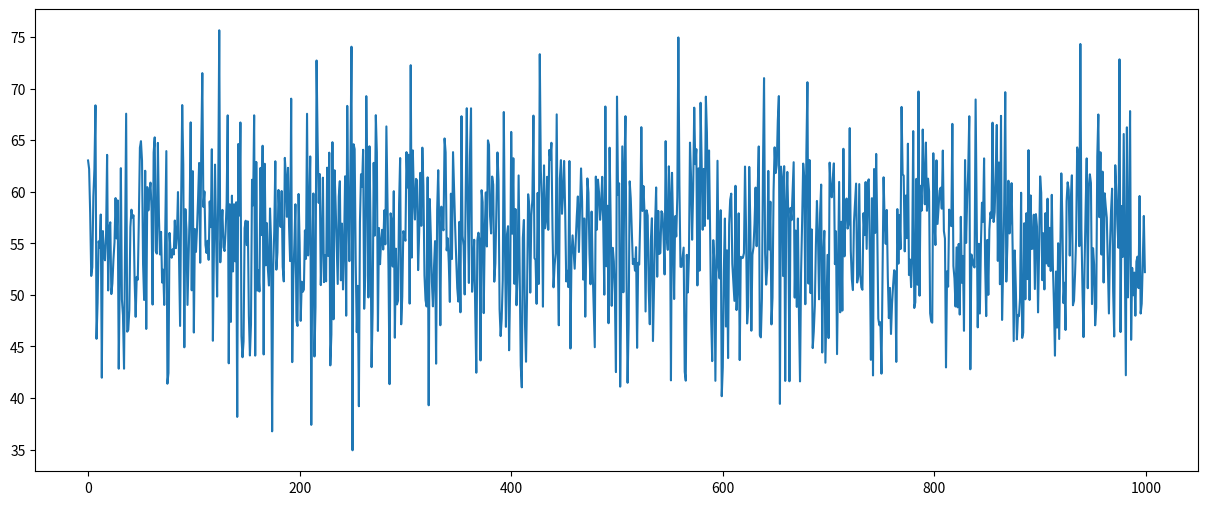
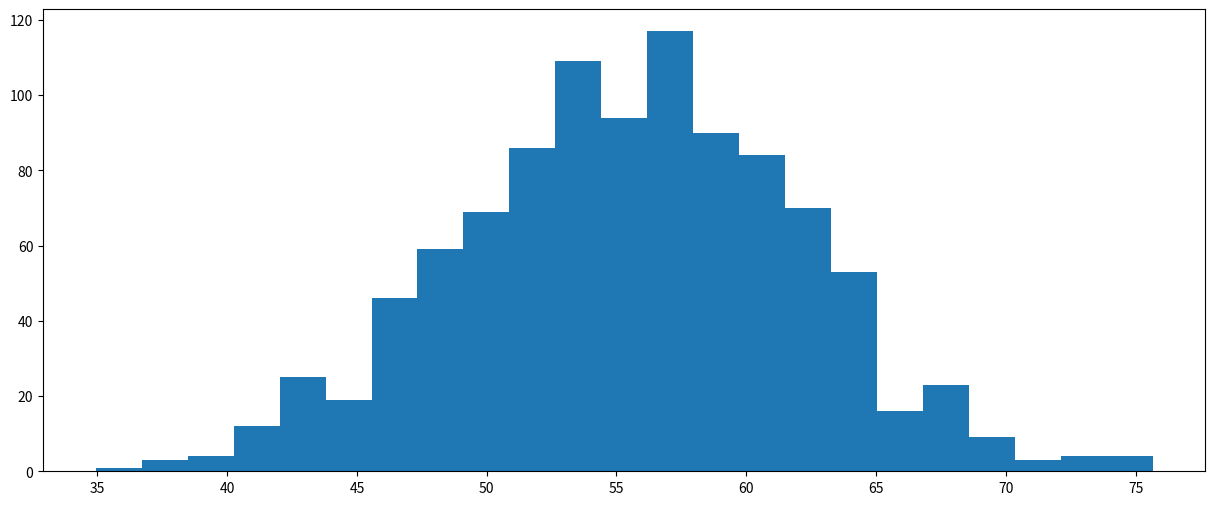

The matplotlib source for these figures, in order:
import numpy as np
import matplotlib.pyplot as plt

mean_revenue = 170
stdev_revenue = 20
iterations = 1000

forecasted_revenue = np.random.normal(loc=mean_revenue, scale=stdev_revenue, size=iterations)

# plt.figure(figsize=(15,6))
# plt.plot(forecasted_revenue)
# plt.show()

prop_of_rev_from_cogs = 0.6
cog_std = 0.1
# assume that the proportion of revenue that comes from cost of goods sold (COGS) is 60%
cost_of_goods_sold = -1 * forecasted_revenue * np.random.normal(loc=prop_of_rev_from_cogs, scale=cog_std)

# print(cost_of_goods_sold.mean())
# print(cost_of_goods_sold.std())


gross_profit = forecasted_revenue + cost_of_goods_sold
# print(gross_profit)

plt.figure(figsize=(15,6))
plt.plot(gross_profit)
plt.show()

plt.figure(figsize=(15,6))
plt.hist(gross_profit, bins='auto')
plt.show()